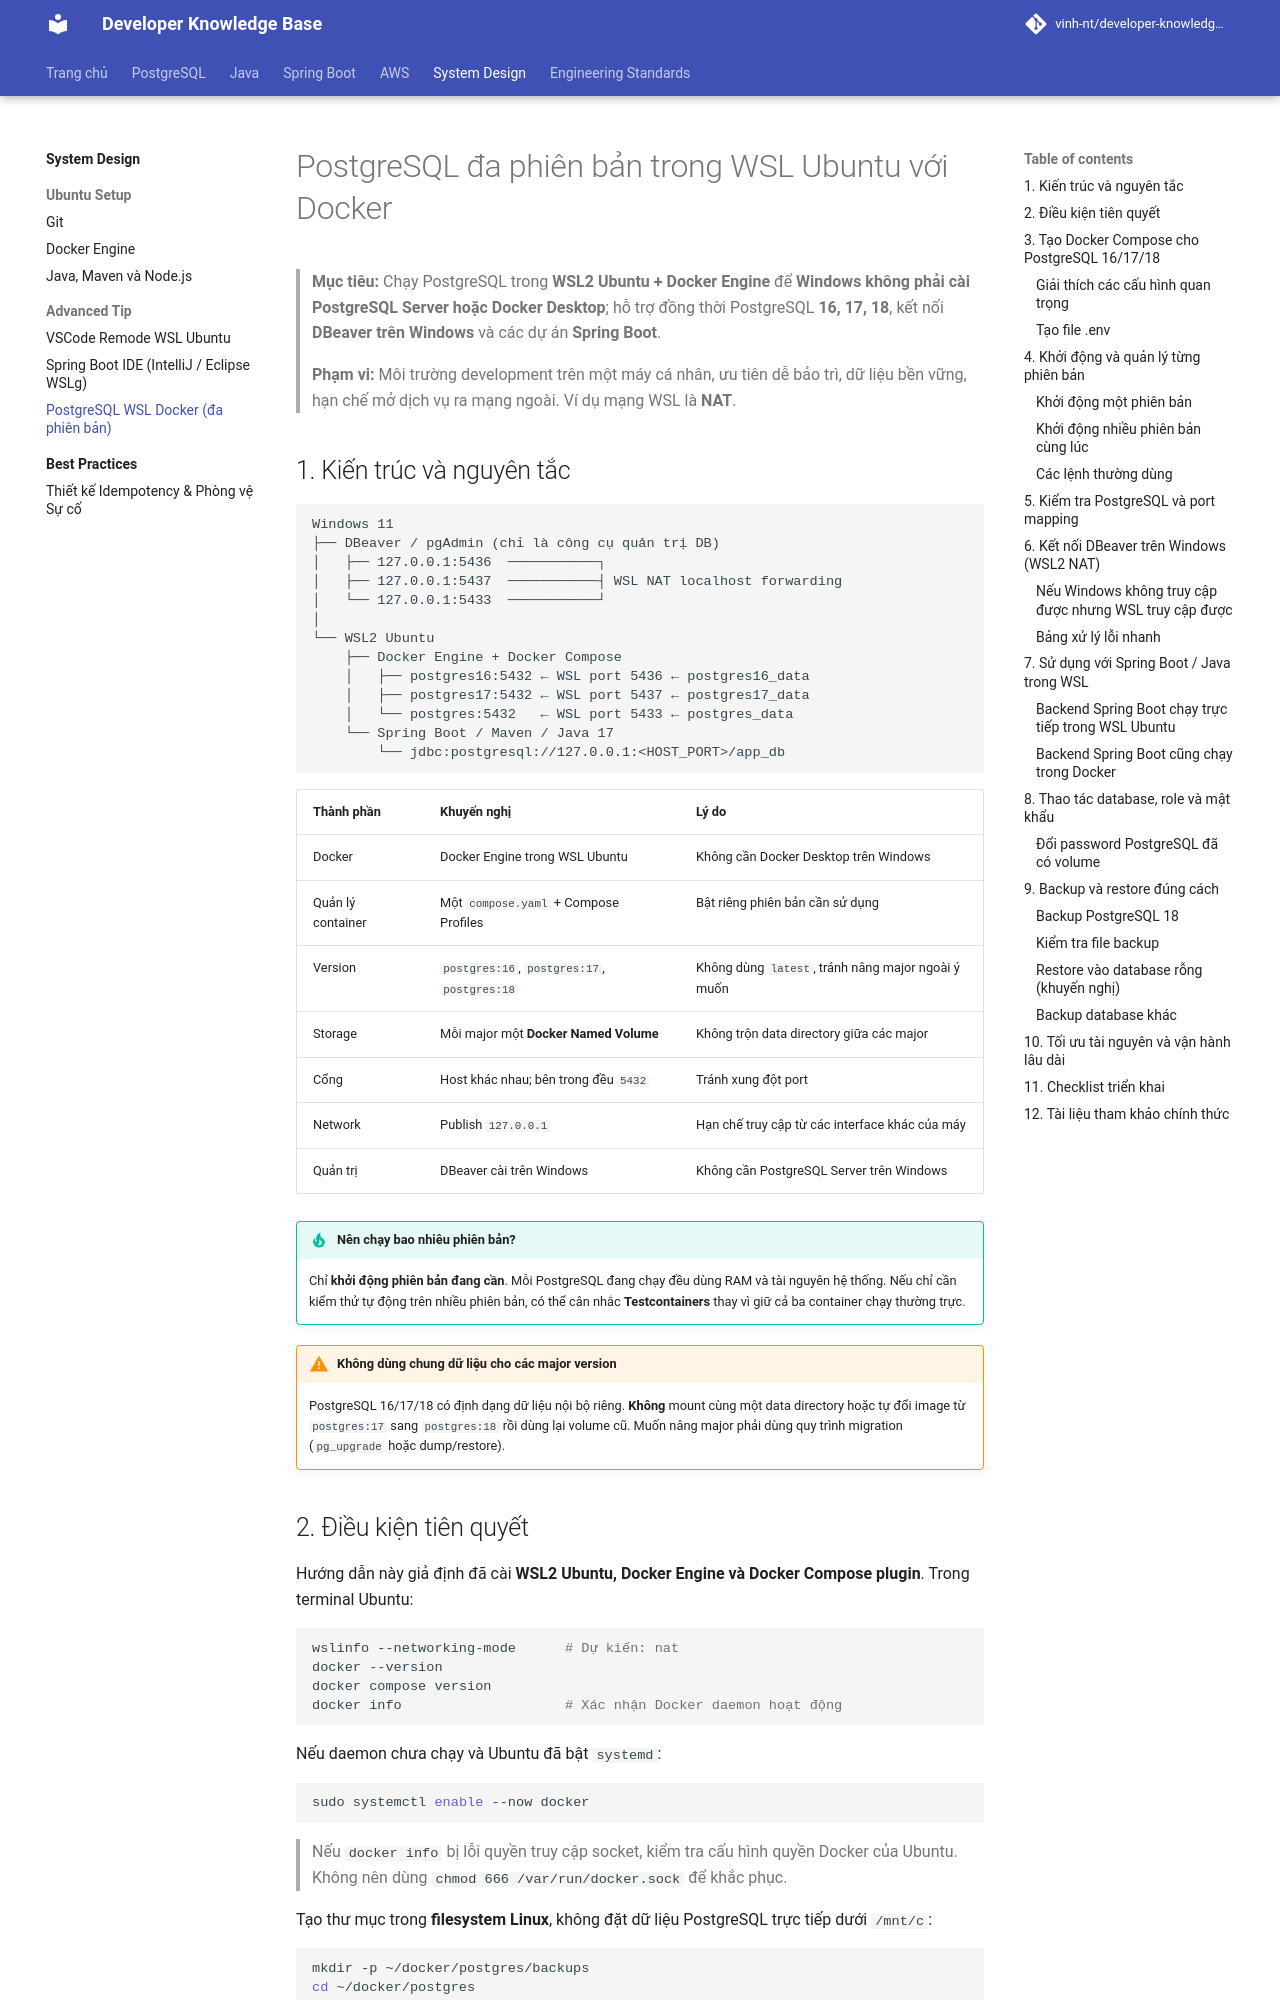

repository: Deploy-Website/developer-knowledge-base · page: system-design/best-practices/postgresql-multi-version-docker-wsl/index.html · generator: mkdocs

---
title: PostgreSQL đa phiên bản trong WSL Ubuntu với Docker
description: Cài đặt, vận hành PostgreSQL 16/17/18 bằng Docker Compose trong WSL2 Ubuntu, kết nối DBeaver Windows và Spring Boot, sao lưu và xử lý lỗi mạng NAT.
tags:
  - PostgreSQL
  - Docker
  - WSL2
  - Spring Boot
  - Development
---

# PostgreSQL đa phiên bản trong WSL Ubuntu với Docker

> **Mục tiêu:** Chạy PostgreSQL trong **WSL2 Ubuntu + Docker Engine** để **Windows không phải cài PostgreSQL Server hoặc Docker Desktop**; hỗ trợ đồng thời PostgreSQL **16, 17, 18**, kết nối **DBeaver trên Windows** và các dự án **Spring Boot**.
>
> **Phạm vi:** Môi trường development trên một máy cá nhân, ưu tiên dễ bảo trì, dữ liệu bền vững, hạn chế mở dịch vụ ra mạng ngoài. Ví dụ mạng WSL là **NAT**.

## 1. Kiến trúc và nguyên tắc

```text
Windows 11
├── DBeaver / pgAdmin (chỉ là công cụ quản trị DB)
│   ├── 127.0.0.1:5436  ───────────┐
│   ├── 127.0.0.1:5437  ───────────┤ WSL NAT localhost forwarding
│   └── 127.0.0.1:5433  ───────────┘
│
└── WSL2 Ubuntu
    ├── Docker Engine + Docker Compose
    │   ├── postgres16:5432 ← WSL port 5436 ← postgres16_data
    │   ├── postgres17:5432 ← WSL port 5437 ← postgres17_data
    │   └── postgres:5432   ← WSL port 5433 ← postgres_data
    └── Spring Boot / Maven / Java 17
        └── jdbc:postgresql://127.0.0.1:<HOST_PORT>/app_db
```

| Thành phần | Khuyến nghị | Lý do |
|---|---|---|
| Docker | Docker Engine trong WSL Ubuntu | Không cần Docker Desktop trên Windows |
| Quản lý container | Một `compose.yaml` + Compose Profiles | Bật riêng phiên bản cần sử dụng |
| Version | `postgres:16`, `postgres:17`, `postgres:18` | Không dùng `latest`, tránh nâng major ngoài ý muốn |
| Storage | Mỗi major một **Docker Named Volume** | Không trộn data directory giữa các major |
| Cổng | Host khác nhau; bên trong đều `5432` | Tránh xung đột port |
| Network | Publish `127.0.0.1` | Hạn chế truy cập từ các interface khác của máy |
| Quản trị | DBeaver cài trên Windows | Không cần PostgreSQL Server trên Windows |

!!! tip "Nên chạy bao nhiêu phiên bản?"
    Chỉ **khởi động phiên bản đang cần**. Mỗi PostgreSQL đang chạy đều dùng RAM và tài nguyên hệ thống. Nếu chỉ cần kiểm thử tự động trên nhiều phiên bản, có thể cân nhắc **Testcontainers** thay vì giữ cả ba container chạy thường trực.

!!! warning "Không dùng chung dữ liệu cho các major version"
    PostgreSQL 16/17/18 có định dạng dữ liệu nội bộ riêng. **Không** mount cùng một data directory hoặc tự đổi image từ `postgres:17` sang `postgres:18` rồi dùng lại volume cũ. Muốn nâng major phải dùng quy trình migration (`pg_upgrade` hoặc dump/restore).
